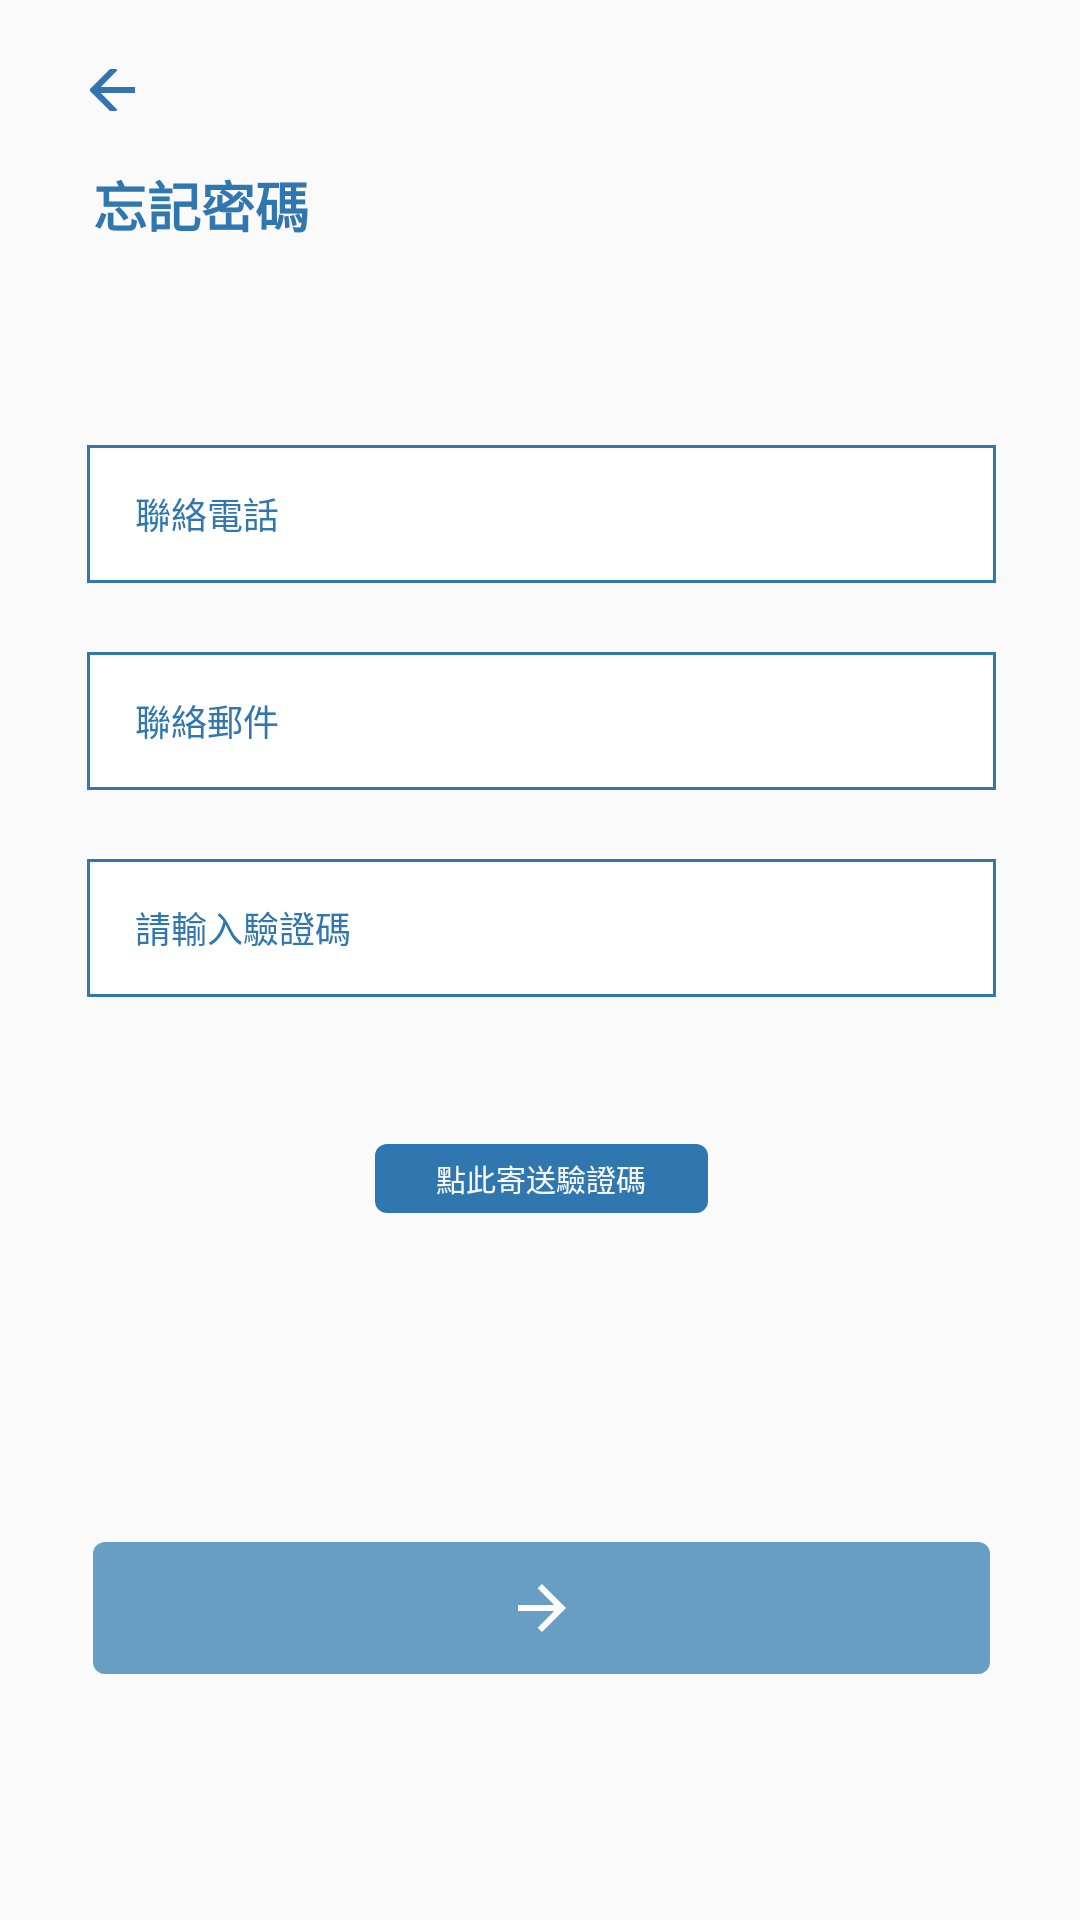

Reconstruct the res/layout file that produces this screen, plus the resources it refers to.
<!-- AndroidManifest.xml: application theme AppTheme -->
<!-- res/layout/activity_main6.xml -->
<?xml version="1.0" encoding="utf-8"?>
<androidx.constraintlayout.widget.ConstraintLayout xmlns:android="http://schemas.android.com/apk/res/android"
    xmlns:app="http://schemas.android.com/apk/res-auto"
    xmlns:tools="http://schemas.android.com/tools"
    android:layout_width="match_parent"
    android:layout_height="match_parent"
    tools:context=".f_password1">

    <ImageButton
        android:id="@+id/f_password1_back_btn"
        android:layout_width="15dp"
        android:layout_height="14dp"
        android:layout_marginLeft="30dp"
        android:layout_marginTop="23dp"
        android:layout_marginRight="315dp"
        android:background="@null"
        android:src="@drawable/arrow_right"
        app:layout_constraintEnd_toEndOf="parent"
        app:layout_constraintStart_toStartOf="parent"
        app:layout_constraintTop_toTopOf="parent" />

    <TextView
        android:id="@+id/textView"
        android:layout_width="wrap_content"
        android:layout_height="wrap_content"
        android:layout_marginLeft="31dp"
        android:layout_marginTop="55dp"
        android:layout_marginRight="257dp"
        android:text="忘記密碼"
        android:textColor="@color/colorDarkblue"
        android:textSize="18dp"
        android:textStyle="bold"
        app:layout_constraintEnd_toEndOf="parent"
        app:layout_constraintStart_toStartOf="parent"
        app:layout_constraintTop_toTopOf="parent" />

    <EditText
        android:id="@+id/editText6"
        android:layout_width="303dp"
        android:layout_height="46dp"
        android:layout_marginLeft="29dp"
        android:layout_marginTop="67dp"
        android:layout_marginRight="28dp"
        android:background="@drawable/input_text"
        android:hint="聯絡電話"
        android:inputType="number"
        android:paddingLeft="16dp"
        android:singleLine="true"
        android:textColorHint="@color/colorDarkblue"
        android:textSize="12sp"
        app:layout_constraintEnd_toEndOf="parent"
        app:layout_constraintStart_toStartOf="parent"
        app:layout_constraintTop_toBottomOf="@+id/textView" />

    <EditText
        android:id="@+id/editText7"
        android:layout_width="303dp"
        android:layout_height="46dp"
        android:layout_marginLeft="29dp"
        android:layout_marginTop="23dp"
        android:layout_marginRight="28dp"
        android:background="@drawable/input_text"
        android:hint="聯絡郵件"
        android:inputType="textEmailAddress"
        android:paddingLeft="16dp"
        android:singleLine="true"
        android:textColorHint="@color/colorDarkblue"
        android:textSize="12sp"
        app:layout_constraintEnd_toEndOf="parent"
        app:layout_constraintStart_toStartOf="parent"
        app:layout_constraintTop_toBottomOf="@+id/editText6" />

    <EditText
        android:id="@+id/editText"
        android:layout_width="303dp"
        android:layout_height="46dp"
        android:layout_marginLeft="29dp"
        android:layout_marginTop="23dp"
        android:layout_marginRight="28dp"
        android:background="@drawable/input_text"
        android:hint="請輸入驗證碼"
        android:inputType="text"
        android:paddingLeft="16dp"
        android:singleLine="true"
        android:textColorHint="@color/colorDarkblue"
        android:textSize="12sp"
        app:layout_constraintEnd_toEndOf="parent"
        app:layout_constraintStart_toStartOf="parent"
        app:layout_constraintTop_toBottomOf="@+id/editText7" />

    <Button
        android:id="@+id/veri_send_btn"
        style="@style/Widget.AppCompat.Button.Borderless"
        android:layout_width="111dp"
        android:layout_height="23dp"
        android:layout_marginLeft="125dp"
        android:layout_marginTop="49dp"
        android:layout_marginRight="124dp"
        android:background="@drawable/veri_btn"
        android:text="點此寄送驗證碼"
        android:textColor="@color/colorbgWhite"
        android:textSize="10sp"
        app:layout_constraintEnd_toEndOf="parent"
        app:layout_constraintStart_toStartOf="parent"
        app:layout_constraintTop_toBottomOf="@+id/editText" />

    <TextView
        android:id="@+id/veri_warn"
        android:layout_width="wrap_content"
        android:layout_height="wrap_content"
        android:layout_marginLeft="135dp"
        android:layout_marginRight="135dp"
        android:layout_marginTop="12dp"
        android:textColor="@color/colorDarkblue"
        android:textSize="12sp"
        app:layout_constraintEnd_toEndOf="parent"
        app:layout_constraintStart_toStartOf="parent"
        app:layout_constraintTop_toBottomOf="@+id/editText" />

    <ImageButton
        android:id="@+id/button_next"
        style="@style/Widget.AppCompat.Button.Borderless"
        android:layout_width="299dp"
        android:layout_height="44dp"
        android:layout_marginLeft="31dp"
        android:layout_marginTop="514dp"
        android:layout_marginRight="30dp"
        android:background="@drawable/sign_up_btn"
        android:src="@drawable/arrow_left"
        app:layout_constraintEnd_toEndOf="parent"
        app:layout_constraintHorizontal_bias="0.437"
        app:layout_constraintStart_toStartOf="parent"
        app:layout_constraintTop_toTopOf="parent" />


</androidx.constraintlayout.widget.ConstraintLayout>
<!-- resources referenced by this layout -->
<resources>
  <color name="colorDarkblue">#3077AF</color>
  <color name="colorbgWhite">#FAFAFA</color>
  <!-- drawable arrow_left: png bitmap (drawable-hdpi, 318 bytes) -->
  <!-- drawable arrow_right: png bitmap (drawable-hdpi, 382 bytes) -->
  <!-- drawable input_text (drawable) -->
  <?xml version="1.0" encoding="utf-8"?>
  <shape xmlns:android="http://schemas.android.com/apk/res/android">
  
  
      <solid
          android:color="#FFFFFF"
          />
  
      <stroke
          android:color="@color/colorDarkblue"
          android:width="1dp"
          />
  
  
  </shape>
  <!-- drawable sign_up_btn (drawable) -->
  <?xml version="1.0" encoding="utf-8"?>
  <shape xmlns:android="http://schemas.android.com/apk/res/android">
  
  
      <solid
          android:color="@color/colorLightkblue"
          />
  
      <corners
          android:radius="4dp"
          />
  
  
  </shape>
  <!-- drawable veri_btn (drawable) -->
  <?xml version="1.0" encoding="utf-8"?>
  <shape xmlns:android="http://schemas.android.com/apk/res/android">
  
  
      <solid
          android:color="@color/colorDarkblue"
          />
  
      <corners
          android:radius="4dp"
          />
  
  </shape>
  <style name="AppTheme" parent="Theme.AppCompat.Light.NoActionBar">
          
          <item name="colorPrimary">@color/colorLightkblue</item>
          <item name="colorPrimaryDark">@color/colorDarkblue</item>
          <item name="colorAccent">@color/colorAccent</item>
      </style>
  <color name="colorLightkblue">#689EC4</color>
  <color name="colorAccent">#D81B60</color>
</resources>
